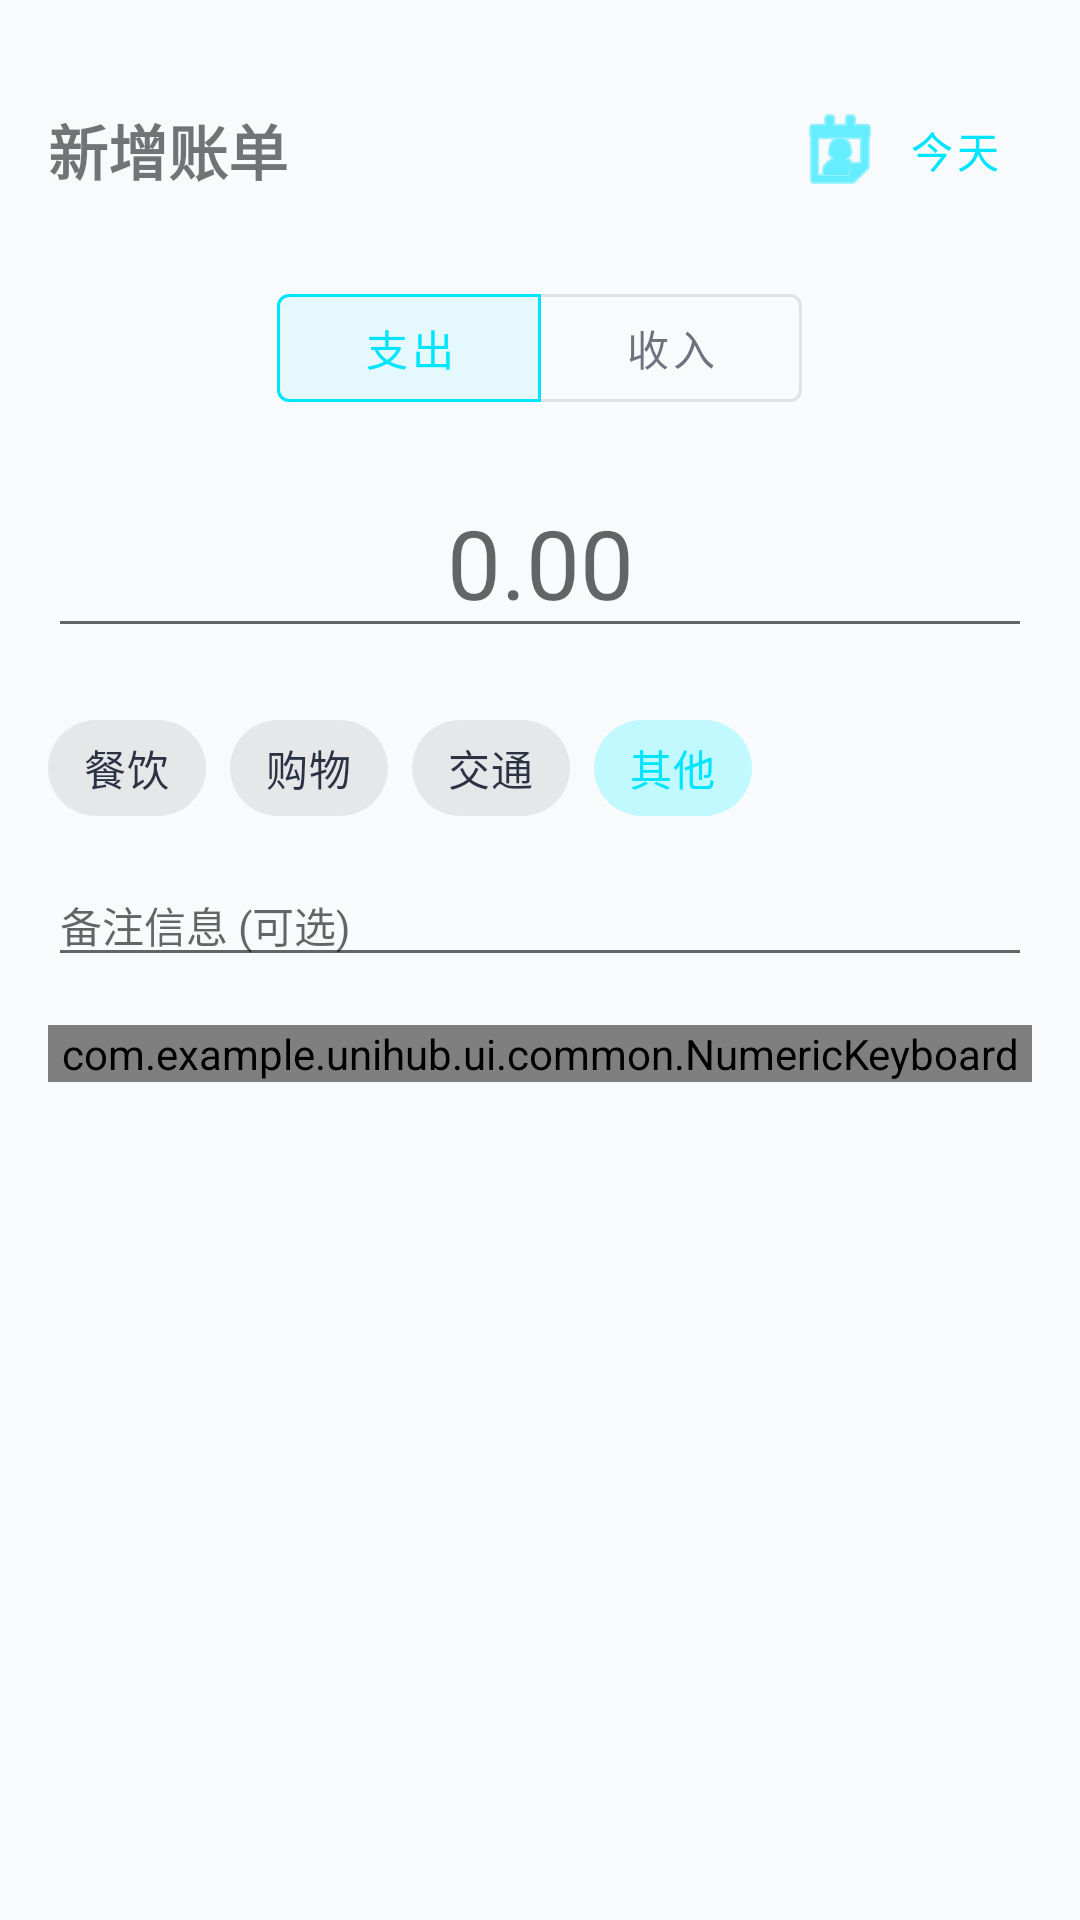

The Android layout XML behind this screen, and the referenced resources:
<!-- AndroidManifest.xml: application theme Theme.Thehub -->
<!-- res/layout/dialog_add_expense.xml -->
<?xml version="1.0" encoding="utf-8"?>
<LinearLayout xmlns:android="http://schemas.android.com/apk/res/android"
    xmlns:app="http://schemas.android.com/apk/res-auto"
    android:layout_width="match_parent"
    android:layout_height="wrap_content"
    android:orientation="vertical"
    android:padding="16dp">

    <LinearLayout
        android:layout_width="match_parent"
        android:layout_height="wrap_content"
        android:orientation="horizontal"
        android:gravity="center_vertical"
        android:layout_marginTop="8dp">

        <TextView
            android:id="@+id/tv_dialog_title"
            android:layout_width="0dp"
            android:layout_height="wrap_content"
            android:layout_weight="1"
            android:text="新增账单"
            android:textSize="20sp"
            android:textStyle="bold" />

        <com.google.android.material.button.MaterialButton
            android:id="@+id/btn_select_date"
            style="@style/Widget.MaterialComponents.Button.TextButton"
            android:layout_width="wrap_content"
            android:layout_height="wrap_content"
            android:text="今天"
            app:icon="@android:drawable/ic_menu_my_calendar" />
    </LinearLayout>

    <com.google.android.material.button.MaterialButtonToggleGroup
        android:id="@+id/toggle_type"
        android:layout_width="wrap_content"
        android:layout_height="wrap_content"
        android:layout_gravity="center"
        android:layout_marginTop="16dp"
        app:checkedButton="@+id/btn_expense"
        app:singleSelection="true">

        <com.google.android.material.button.MaterialButton
            android:id="@+id/btn_expense"
            style="@style/Widget.MaterialComponents.Button.OutlinedButton"
            android:layout_width="wrap_content"
            android:layout_height="wrap_content"
            android:text="支出" />

        <com.google.android.material.button.MaterialButton
            android:id="@+id/btn_income"
            style="@style/Widget.MaterialComponents.Button.OutlinedButton"
            android:layout_width="wrap_content"
            android:layout_height="wrap_content"
            android:text="收入" />

    </com.google.android.material.button.MaterialButtonToggleGroup>

    <EditText
        android:id="@+id/et_dialog_amount"
        android:layout_width="match_parent"
        android:layout_height="wrap_content"
        android:hint="0.00"
        android:focusable="false"
        android:clickable="true"
        android:textSize="32sp"
        android:gravity="center"
        android:textColor="@color/primary_color"
        android:layout_marginTop="16dp" />

    <com.google.android.material.chip.ChipGroup
        android:id="@+id/cg_categories"
        android:layout_width="match_parent"
        android:layout_height="wrap_content"
        android:layout_marginTop="16dp"
        app:singleSelection="true">

        <com.google.android.material.chip.Chip
            android:id="@+id/chip_food"
            style="@style/Widget.MaterialComponents.Chip.Choice"
            android:layout_width="wrap_content"
            android:layout_height="wrap_content"
            android:text="餐饮" />

        <com.google.android.material.chip.Chip
            android:id="@+id/chip_shop"
            style="@style/Widget.MaterialComponents.Chip.Choice"
            android:layout_width="wrap_content"
            android:layout_height="wrap_content"
            android:text="购物" />

        <com.google.android.material.chip.Chip
            android:id="@+id/chip_transport"
            style="@style/Widget.MaterialComponents.Chip.Choice"
            android:layout_width="wrap_content"
            android:layout_height="wrap_content"
            android:text="交通" />

        <com.google.android.material.chip.Chip
            android:id="@+id/chip_other"
            style="@style/Widget.MaterialComponents.Chip.Choice"
            android:layout_width="wrap_content"
            android:layout_height="wrap_content"
            android:checked="true"
            android:text="其他" />
    </com.google.android.material.chip.ChipGroup>

    <EditText
        android:id="@+id/et_dialog_note"
        android:layout_width="match_parent"
        android:layout_height="wrap_content"
        android:layout_marginTop="8dp"
        android:hint="备注信息 (可选)"
        android:maxLines="2"
        android:textSize="14sp" />

    <com.example.unihub.ui.common.NumericKeyboard
        android:id="@+id/numeric_keyboard"
        android:layout_width="match_parent"
        android:layout_height="wrap_content"
        android:layout_marginTop="16dp" />

</LinearLayout>
<!-- resources referenced by this layout -->
<resources>
  <color name="primary_color">#00E5FF</color>
  <style name="Theme.Thehub" parent="Theme.MaterialComponents.DayNight.NoActionBar">
          
          <item name="colorPrimary">@color/primary_color</item>
          <item name="colorPrimaryVariant">@color/primary_dark</item>
          <item name="colorOnPrimary">@color/white</item>
          
          <item name="colorSecondary">@color/accent_color</item>
          <item name="colorSecondaryVariant">@color/accent_color</item>
          <item name="colorOnSecondary">@color/white</item>
          
          <item name="android:statusBarColor">@color/app_background</item>
          <item name="android:windowLightStatusBar">true</item>
          
          
          <item name="android:windowBackground">@color/app_background</item>
          <item name="colorSurface">@color/app_surface</item>
          <item name="android:colorBackground">@color/app_background</item>
          <item name="colorOnSurface">@color/text_primary</item>
          <item name="colorOnBackground">@color/text_primary</item>
      </style>
  <color name="primary_dark">#00B8D4</color>
  <color name="white">#FFFFFFFF</color>
  <color name="accent_color">#F472B6</color>
  <color name="app_background">#F8FAFC</color>
  <color name="app_surface">#FFFFFF</color>
  <color name="text_primary">#0F172A</color>
</resources>
